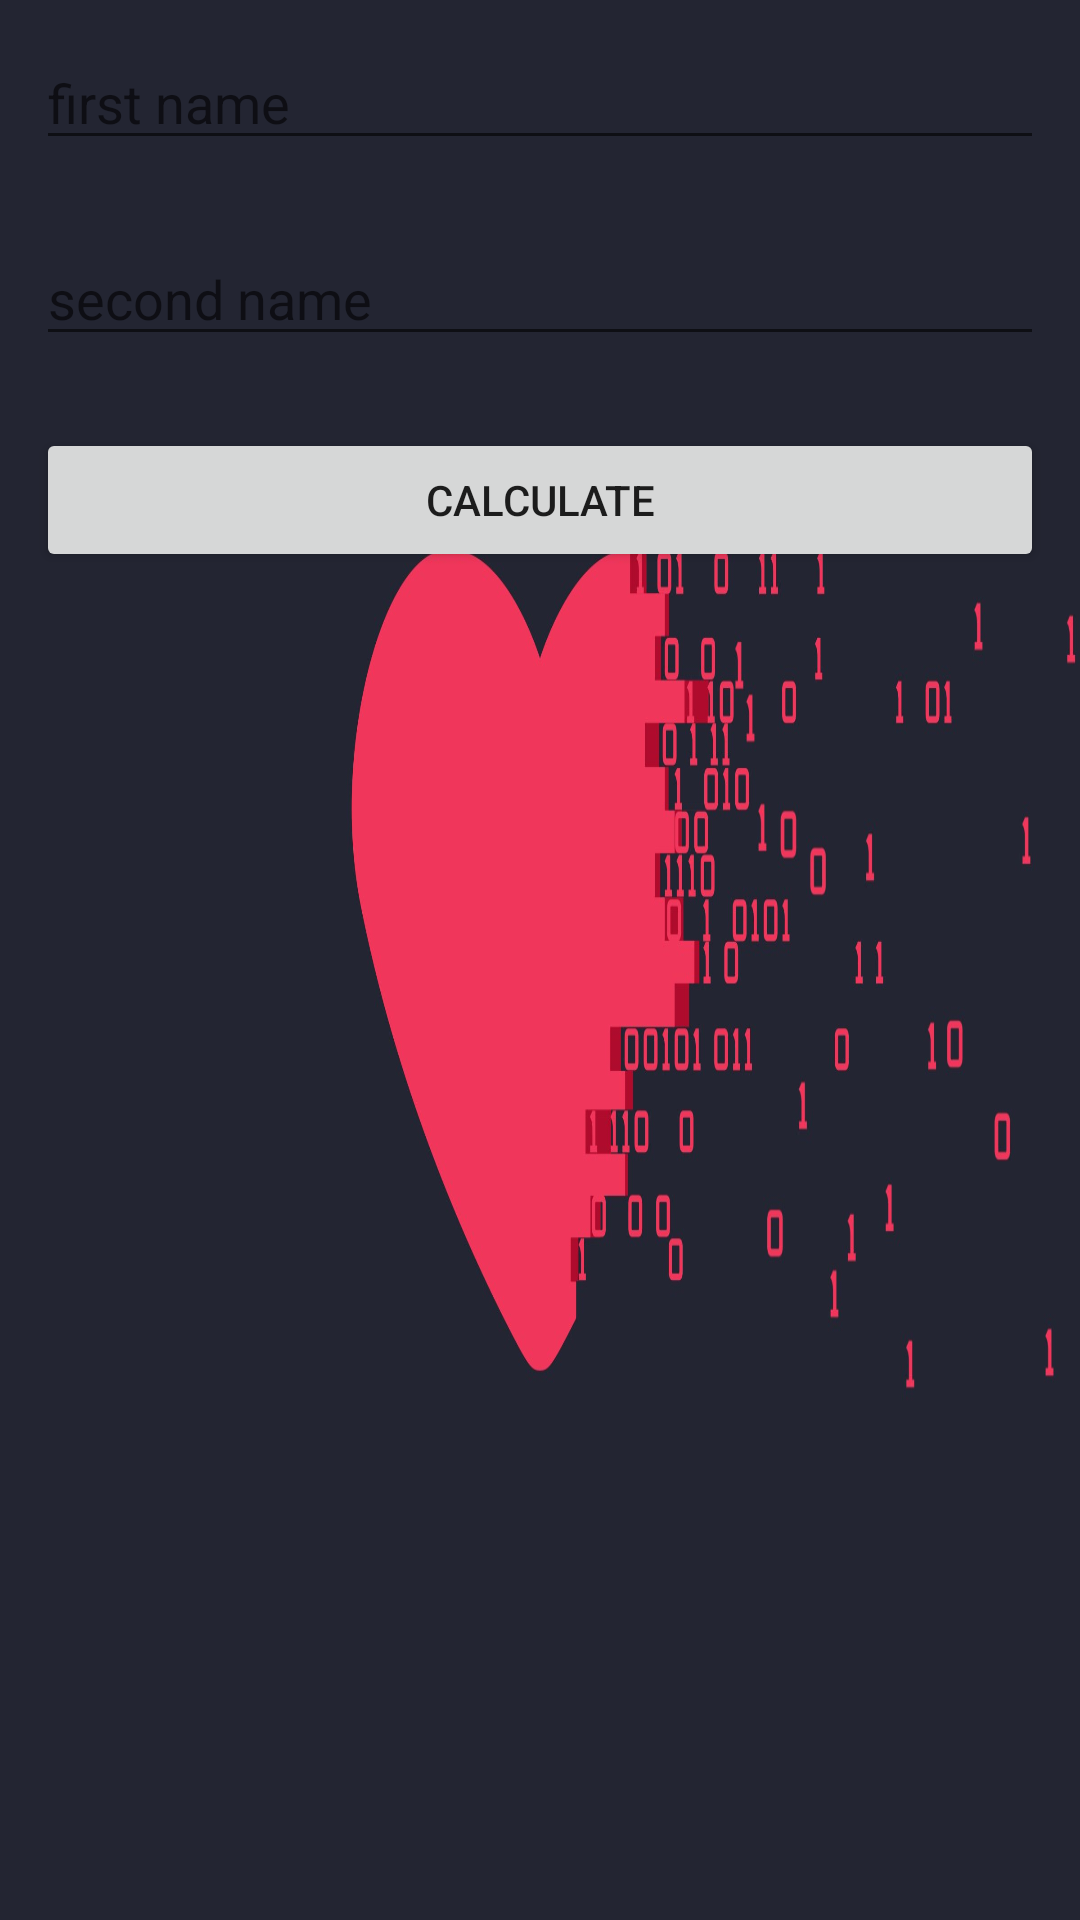

Write the Android layout XML for this screen, with the resource values it uses.
<!-- AndroidManifest.xml: application theme Theme.LessonCalculate2 -->
<!-- res/layout/activity_main.xml -->
<?xml version="1.0" encoding="utf-8"?>
<LinearLayout xmlns:android="http://schemas.android.com/apk/res/android"
    xmlns:tools="http://schemas.android.com/tools"
    android:layout_width="match_parent"
    android:layout_height="match_parent"
    android:orientation="vertical"
    android:background="@drawable/img_love2">

    <EditText
        android:layout_margin="12dp"
        android:id="@+id/et_fname"
        android:hint="first name"
        android:layout_width="match_parent"
        android:layout_height="wrap_content" />

    <EditText
        android:layout_margin="12dp"
        android:id="@+id/et_sname"
        android:hint="second name"
        android:layout_width="match_parent"
        android:layout_height="wrap_content" />

    <Button
        android:layout_margin="12dp"
        android:text="calculate"
        android:id="@+id/btn_calculate"
        android:layout_width="match_parent"
        android:layout_height="wrap_content" />

</LinearLayout>
<!-- resources referenced by this layout -->
<resources>
  <!-- drawable img_love2: png bitmap (drawable-v24, 387803 bytes) -->
  <style name="Theme.LessonCalculate2" parent="Theme.MaterialComponents.DayNight.DarkActionBar">
          
          <item name="colorPrimary">@color/purple_500</item>
          <item name="colorPrimaryVariant">@color/purple_700</item>
          <item name="colorOnPrimary">@color/white</item>
          
          <item name="colorSecondary">@color/teal_200</item>
          <item name="colorSecondaryVariant">@color/teal_700</item>
          <item name="colorOnSecondary">@color/black</item>
          
          <item name="android:statusBarColor">?attr/colorPrimaryVariant</item>
          
      </style>
  <!-- not gathered from this repository: default colours our renderer supplied (Android Studio template values) -->
  <color name="purple_500">#FF6200EE</color>
  <color name="purple_700">#FF3700B3</color>
  <color name="teal_200">#FF03DAC5</color>
  <color name="teal_700">#FF018786</color>
  <color name="black">#FF000000</color>
  <color name="white">#FFFFFFFF</color>
</resources>
